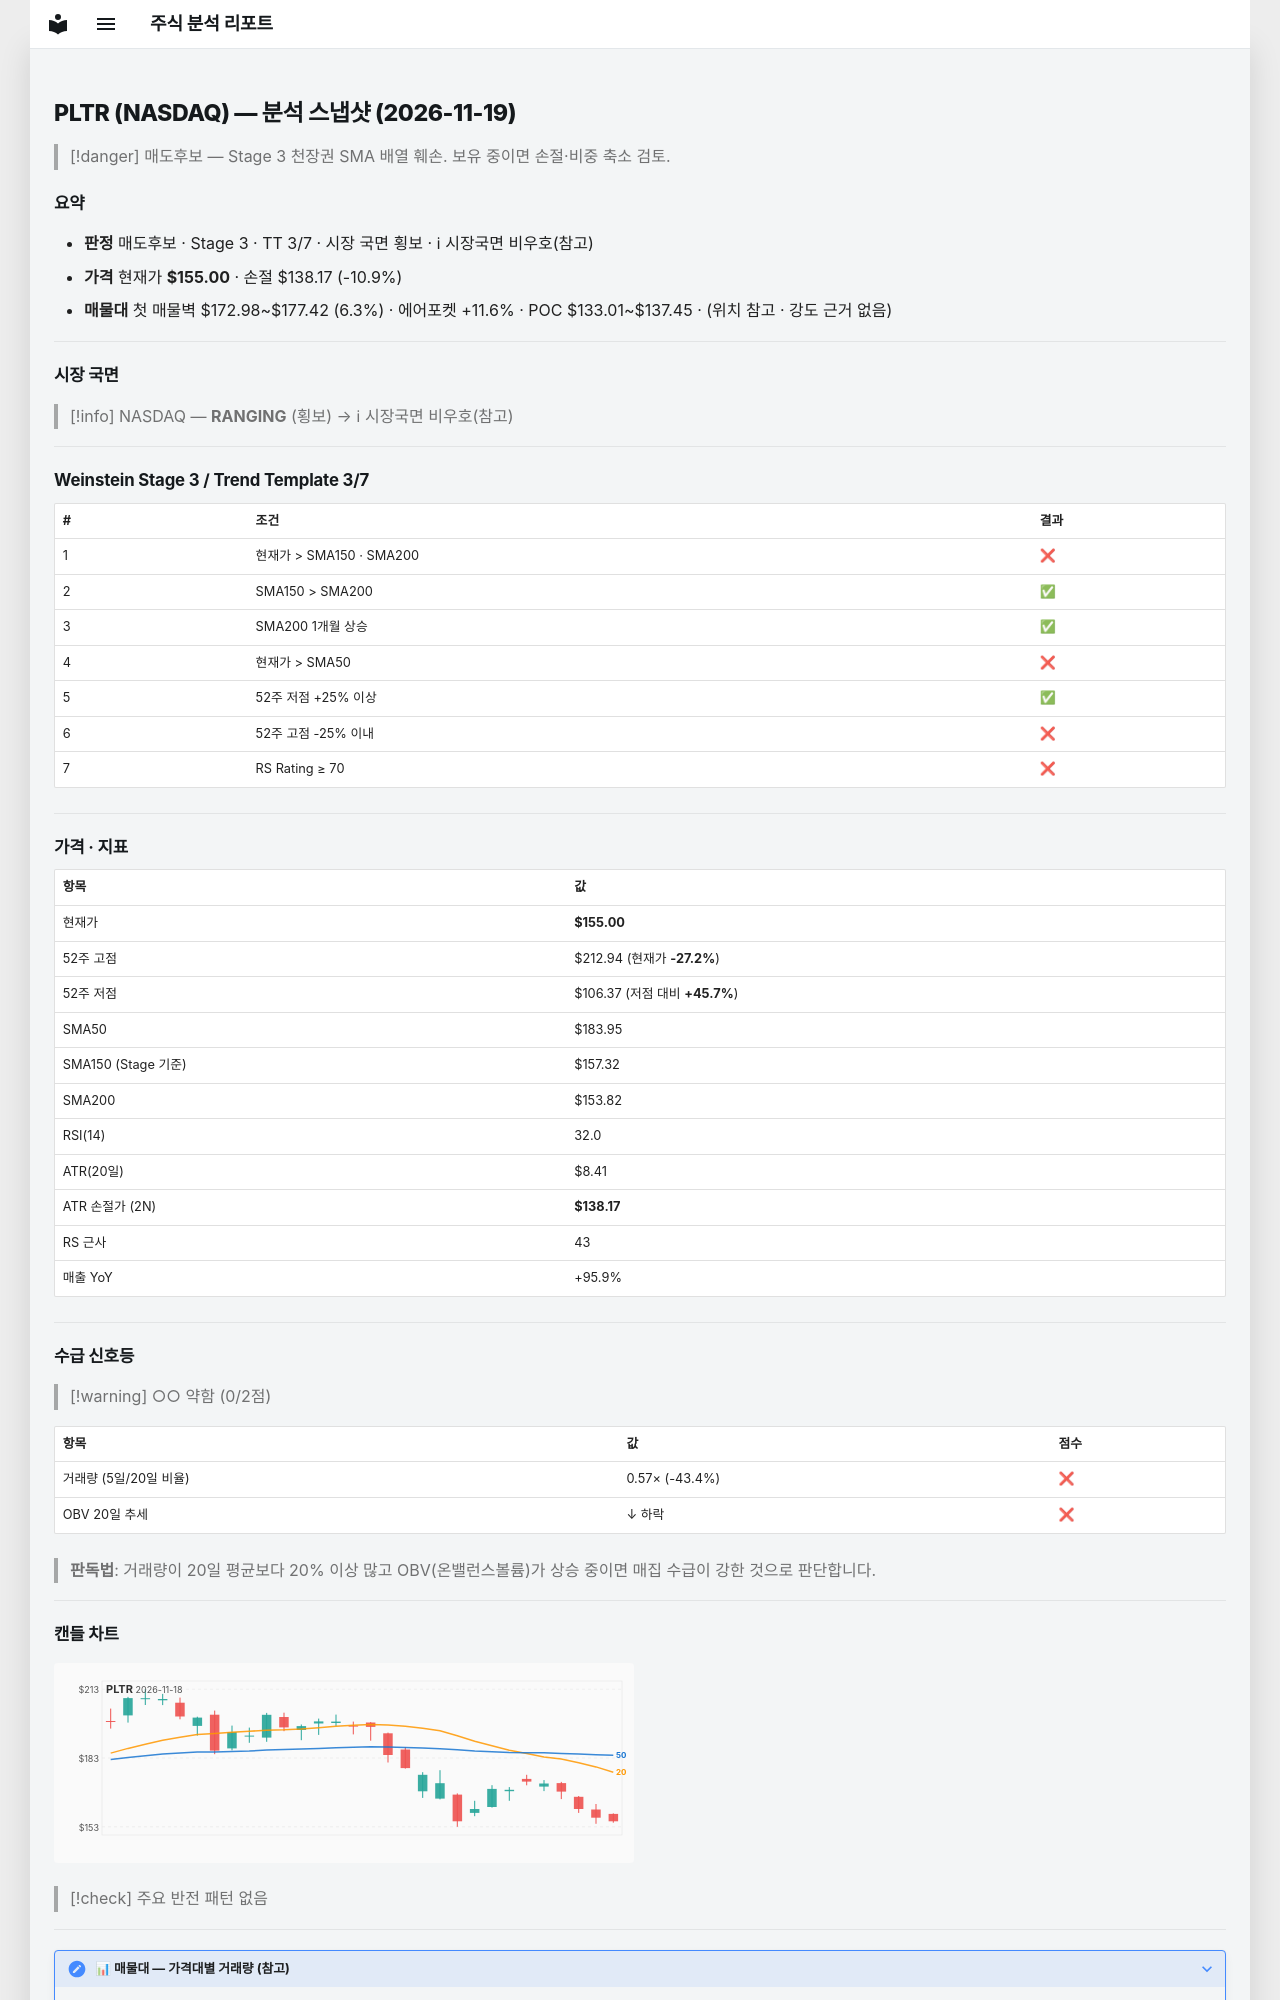

repository: soloandco/stock-reports · page: snapshots/PLTR-2026-11-19/index.html · generator: mkdocs

---
type: analysis-snapshot
title: PLTR 분석 스냅샷
ticker: PLTR
market: NASDAQ
created: 2026-11-19
updated: 2026-11-19
bar-date: 2026-11-18
verdict: 매도후보
real-rr: 1.98
sma50-gap-pct: -15.7
weekly-position: 저항대재진입
weekly-overhead-price: 188.37
weekly-overhead-pct: 21.5
stage: 3
trend-template-score: 3
tt-max: 7
ma-set: sma-50-150-200
price: 155.0
stop-price: 138.1721198437747
market-regime: RANGING
supply-demand-score: 0/2
supply-demand-label: 약함
status: tracking
tags:
  - stock-agent
  - watchlist
  - PLTR
  - analysis
related:
  - "[[analysis-template]]"
---

# PLTR (NASDAQ) — 분석 스냅샷 (2026-11-19)

> [!danger] 매도후보 — Stage 3 천장권
> SMA 배열 훼손. 보유 중이면 손절·비중 축소 검토.

## 요약

- **판정** 매도후보 · Stage 3 · TT 3/7 · 시장 국면 횡보 · ℹ 시장국면 비우호(참고)
- **가격** 현재가 **$155.00** · 손절 $138.17 (-10.9%)
- **매물대** 첫 매물벽 $172.98~$177.42 (6.3%) · 에어포켓 +11.6% · POC $133.01~$137.45 · (위치 참고 · 강도 근거 없음)

---

## 시장 국면

> [!info] NASDAQ — **RANGING** (횡보) → ℹ 시장국면 비우호(참고)

---

## Weinstein Stage 3 / Trend Template 3/7

| # | 조건 | 결과 |
|---|------|------|
| 1 | 현재가 > SMA150 · SMA200 | ❌ |
| 2 | SMA150 > SMA200 | ✅ |
| 3 | SMA200 1개월 상승 | ✅ |
| 4 | 현재가 > SMA50 | ❌ |
| 5 | 52주 저점 +25% 이상 | ✅ |
| 6 | 52주 고점 -25% 이내 | ❌ |
| 7 | RS Rating ≥ 70 | ❌ |

---

## 가격 · 지표

| 항목 | 값 |
|------|---|
| 현재가 | **$155.00** |
| 52주 고점 | $212.94 (현재가 **-27.2%**) |
| 52주 저점 | $106.37 (저점 대비 **+45.7%**) |
| SMA50 | $183.95 |
| SMA150 (Stage 기준) | $157.32 |
| SMA200 | $153.82 |
| RSI(14) | 32.0 |
| ATR(20일) | $8.41 |
| ATR 손절가 (2N) | **$138.17** |
| RS 근사 | 43 |
| 매출 YoY | +95.9% |

---
## 수급 신호등

> [!warning] ○○ 약함 (0/2점)

| 항목 | 값 | 점수 |
|------|------|------|
| 거래량 (5일/20일 비율) | 0.57× (-43.4%) | ❌ |
| OBV 20일 추세 | ↓ 하락 | ❌ |

> **판독법**: 거래량이 20일 평균보다 20% 이상 많고 OBV(온밸런스볼륨)가 상승 중이면 매집 수급이 강한 것으로 판단합니다.

---
